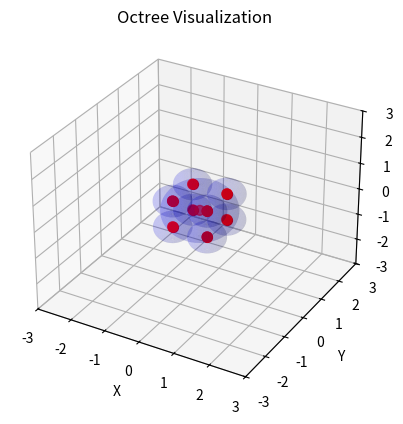

Source code (Python):
import math
import numpy as np
import matplotlib.pyplot as plt
from mpl_toolkits.mplot3d import Axes3D


class OctreeNode:
    def __init__(self, center, size):
        self.center = tuple(center)
        self.size = size
        self.children = [None] * 8
        self.sphere = self.create_sphere()
        self.points = [self.center]  # First point of the center

    def calculate_octant_centers(self):
        half_size = self.size / 2
        cx, cy, cz = self.center

        octant_centers = [
            (cx + half_size / 2, cy + half_size / 2, cz + half_size / 2),
            (cx + half_size / 2, cy + half_size / 2, cz - half_size / 2),
            (cx + half_size / 2, cy - half_size / 2, cz + half_size / 2),
            (cx + half_size / 2, cy - half_size / 2, cz - half_size / 2),
            (cx - half_size / 2, cy + half_size / 2, cz + half_size / 2),
            (cx - half_size / 2, cy + half_size / 2, cz - half_size / 2),
            (cx - half_size / 2, cy - half_size / 2, cz + half_size / 2),
            (cx - half_size / 2, cy - half_size / 2, cz - half_size / 2),
        ]

        return octant_centers

    def create_sphere(self):
        radius = self.size / 2
        return {'center': self.center, 'radius': radius}

    def is_point_in_sphere(self, point):
        cx, cy, cz = self.sphere['center']
        px, py, pz = point
        distance_square = math.sqrt((px - cx) ** 2 + (py - cy) ** 2 + (pz - cz) ** 2)
        return distance_square <= (self.sphere['radius'] ** 2)

    def check_octant_centers(self):
        octant_centers = self.calculate_octant_centers()  # Calculate octant centers for current size

        for octant_center in octant_centers:
            # Check if the point is inside the sphere
            if self.is_point_in_sphere(octant_center):
                self.points.append(octant_center)
            else:
                print(f"Octant center {octant_center} is outside the sphere.")

    def subdivide_and_check(self):
        if self.size <= 1:
            print("Cube size is 1 or smaller, stopping subdivision.")
            return

        print(f"Current cube size: {self.size}, centers: {self.points}")

        # Check if the current center is inside the sphere
        if not self.is_point_in_sphere(self.center):
            print(f"Center {self.center} is outside the sphere. Stopping.")
            return

        # Octant center check
        self.check_octant_centers()

        if len(self.points) <= 1:
            print("No valid octant centers remain inside the sphere.")
            return

        # Subdivide into 8 child cubes
        octant_centers = self.calculate_octant_centers()
        for i, octant_center in enumerate(octant_centers):
            if self.is_point_in_sphere(octant_center):
                # Create a child node with half the size and centered at the octant center
                self.children[i] = OctreeNode(octant_center, self.size / 2)
                print(f"Subdividing at octant center {octant_center} with size {self.size / 2}")
                self.children[i].subdivide_and_check()

    def print_points(self):
        print("Valid points inside the sphere:", self.points)

    def extract_points(self):
        # Extract points from this node and its children
        points = self.points[:]
        for child in self.children:
            if child:
                points.extend(child.extract_points())
        return points

    def visualize(self, ax):
        cx, cy, cz = self.sphere['center']
        radius = self.sphere['radius']

        # Create a grid for the main sphere
        u = np.linspace(0, 2 * np.pi, 100)
        v = np.linspace(0, np.pi, 100)
        x = cx + radius * np.outer(np.cos(u), np.sin(v))
        y = cy + radius * np.outer(np.sin(u), np.sin(v))
        z = cz + radius * np.outer(np.ones(np.size(u)), np.cos(v))

        ax.plot_surface(x, y, z, color='b', alpha=0.1, label='Main Sphere')

        points = np.array(self.extract_points())
        ax.scatter(points[:, 0], points[:, 1], points[:, 2], color='r', s=50)

        for child in self.children:
            if child:
                child.visualize(ax)

        # Set the axis limits
        ax.set_xlim([-3, 3])
        ax.set_ylim([-3, 3])
        ax.set_zlim([-3, 3])

        ax.set_title("Octree Visualization")
        ax.set_xlabel("X")
        ax.set_ylabel("Y")
        ax.set_zlabel("Z")


class Octree:
    def __init__(self, boundary):
        self.root = OctreeNode(boundary['center'], boundary['size'])

    def insert(self, point):
        pass


boundary = {'center': (0, 0, 0), 'size': 2}  # Change size for bigger cube and more spheres
octree = Octree(boundary)
octree.root.subdivide_and_check()
octree.root.print_points()

# Visualization
fig = plt.figure()
ax = fig.add_subplot(111, projection='3d')
octree.root.visualize(ax)
plt.show()
